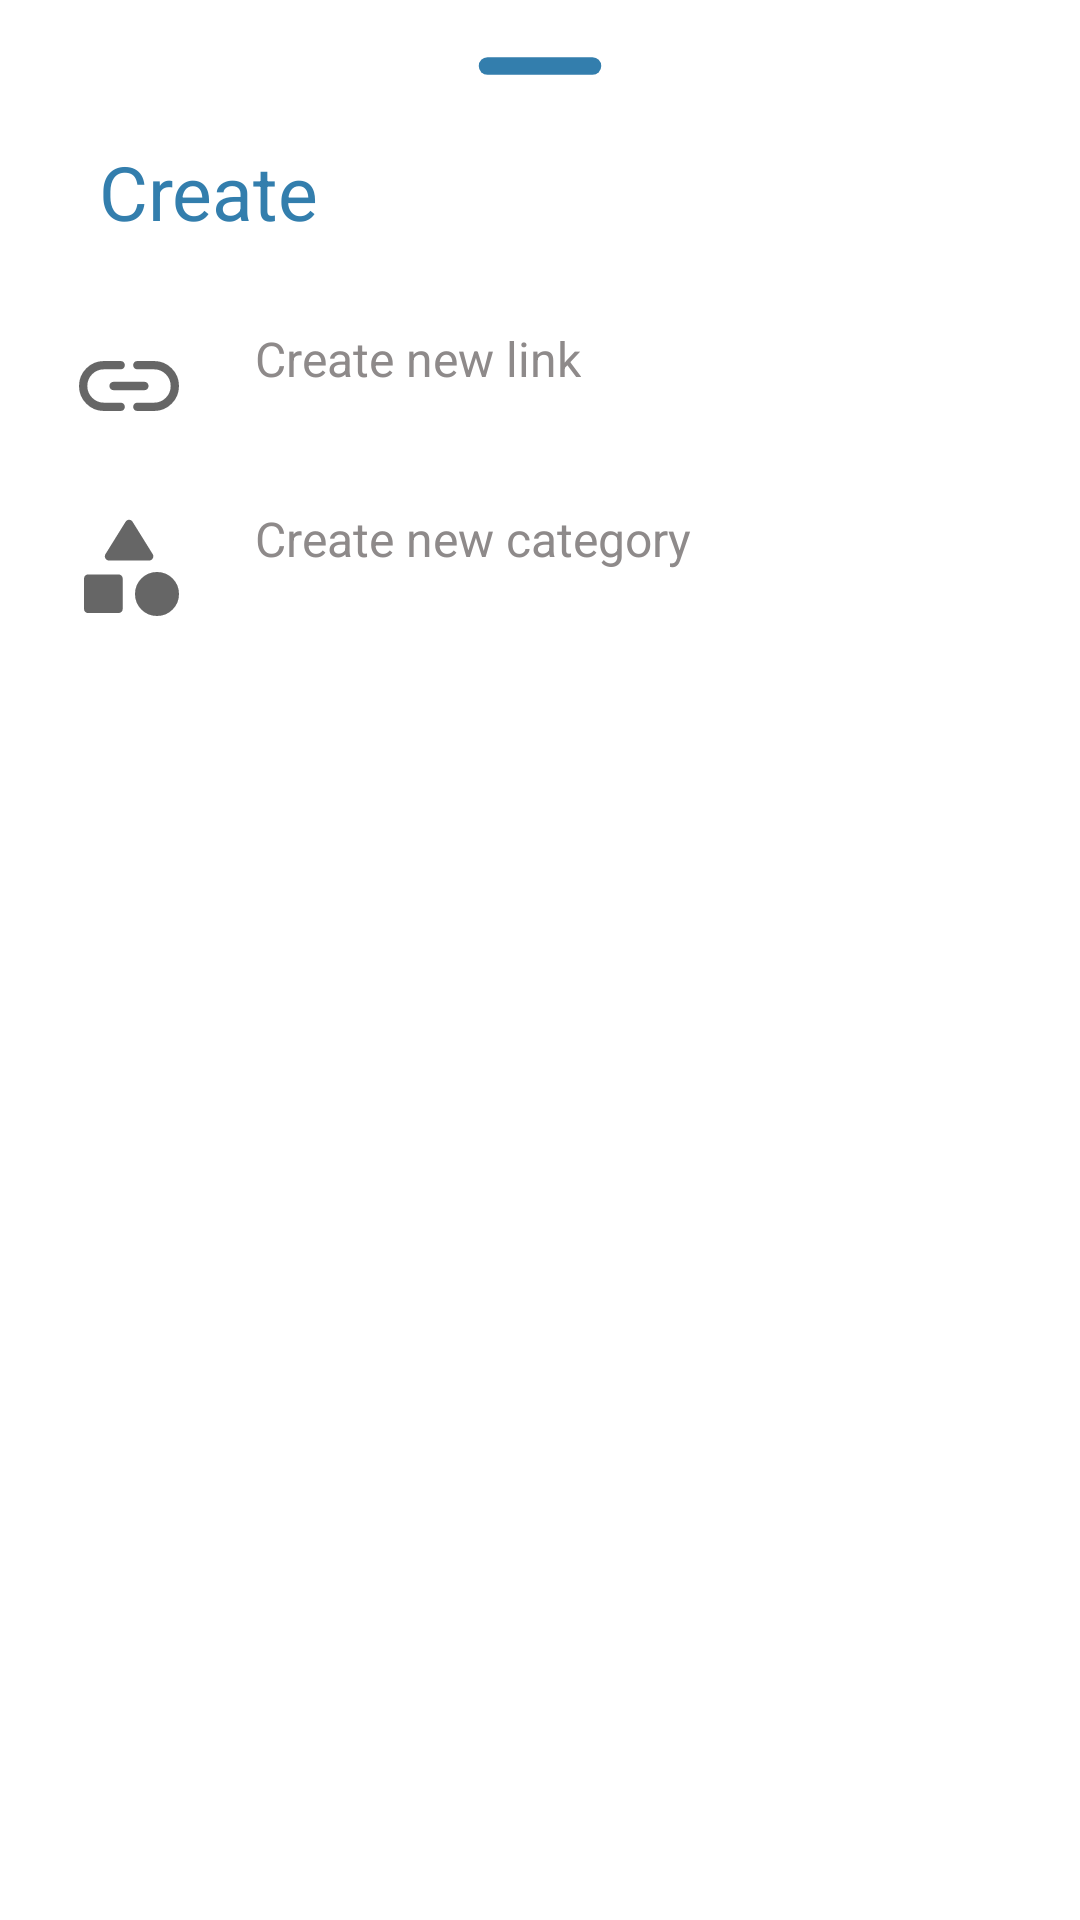

Produce the Android XML layout that renders to this screen, including the resource entries it uses.
<!-- AndroidManifest.xml: application theme Theme.LinkVault -->
<!-- res/layout/bottom_sheet.xml -->
<?xml version="1.0" encoding="utf-8"?>
<LinearLayout xmlns:android="http://schemas.android.com/apk/res/android"
    android:orientation="vertical"
    android:layout_width="match_parent"
    android:layout_height="match_parent"
    android:background="@drawable/dialog_background">

    <ImageView
        android:layout_width="70dp"
        android:layout_height="wrap_content"
        android:src="@drawable/ic_remove_24dp"
        android:layout_gravity="center|top"
        android:scaleType="centerCrop"/>

    <LinearLayout
        android:layout_width="match_parent"
        android:layout_height="wrap_content"
        android:orientation="horizontal">

        <TextView
            android:layout_width="wrap_content"
            android:layout_height="wrap_content"
            android:textAlignment="viewStart"
            android:text="@string/text_create"
            android:padding="8dp"
            android:textColor="@color/primaryBlue"
            android:layout_marginStart="15dp"
            android:layout_marginTop="5dp"
            android:textSize="25dp" />

        <ImageView
            android:layout_width="wrap_content"
            android:layout_height="wrap_content"
            android:src="@drawable/ic_close_24dp"
            android:layout_marginStart="240dp"
            android:layout_marginTop="8dp"
            android:id="@+id/cancel_button"/>

    </LinearLayout>

    <LinearLayout
        android:id="@+id/layout_links"
        android:orientation="horizontal"
        android:layout_width="match_parent"
        android:layout_height="wrap_content"
        android:layout_marginTop="10dp"
        android:layout_marginStart="3dp"
        android:padding="10dp">

        <ImageView
            android:layout_width="wrap_content"
            android:layout_height="wrap_content"
            android:src="@drawable/ic_links_24dp"/>

        <TextView
            android:layout_width="wrap_content"
            android:layout_height="wrap_content"
            android:text="@string/text_create_link"
            android:textColor="@color/light_grey"
            android:layout_marginStart="22dp"
            android:textSize="16sp"/>

    </LinearLayout>

    <LinearLayout
        android:id="@+id/layout_categories"
        android:orientation="horizontal"
        android:layout_width="match_parent"
        android:layout_height="wrap_content"
        android:layout_marginStart="3dp"
        android:padding="10dp"
        android:layout_marginBottom="20dp">

        <ImageView
            android:layout_width="wrap_content"
            android:layout_height="wrap_content"
            android:src="@drawable/ic_categories_24dp"/>

        <TextView
            android:layout_width="wrap_content"
            android:layout_height="wrap_content"
            android:text="@string/text_create_category"
            android:textColor="@color/light_grey"
            android:layout_marginStart="22dp"
            android:textSize="16sp"/>

    </LinearLayout>

</LinearLayout>
<!-- resources referenced by this layout -->
<resources>
  <color name="light_grey">#8E8A8A</color>
  <color name="primaryBlue">#337ead</color>
  <!-- drawable dialog_background (drawable) -->
  <?xml version="1.0" encoding="utf-8"?>
  <shape xmlns:android="http://schemas.android.com/apk/res/android">
  
      <solid
          android:color="@color/white_dialog" />
  
      <corners
          android:topLeftRadius="40dp"
          android:topRightRadius="40dp" />
  
      <padding
          android:left="10dp"
          android:right="10dp"
          android:top="10dp"
          android:bottom="10dp" />
  
  </shape>
  <!-- drawable ic_categories_24dp (drawable) -->
  <vector xmlns:android="http://schemas.android.com/apk/res/android"
      android:width="40dp"
      android:height="40dp"
      android:viewportWidth="960"
      android:viewportHeight="960"
      android:tint="?attr/colorControlNormal">
      <path
          android:fillColor="@android:color/white"
          android:pathData="M291.67,385L452.67,126Q458,118 465,114.17Q472,110.33 480.67,110.33Q489.33,110.33 496.33,114.17Q503.33,118 508.67,126L669.67,385Q675,393.67 674.67,402.67Q674.33,411.67 670,419.33Q665.67,427 658.27,431.5Q650.87,436 641,436L320.33,436Q310.39,436 302.93,431.42Q295.48,426.83 291.33,419.33Q287,411.67 286.67,402.67Q286.33,393.67 291.67,385ZM704,880Q630.67,880 579.33,828.67Q528,777.33 528,704Q528,630.67 579.33,579.33Q630.67,528 704,528Q777.33,528 828.67,579.33Q880,630.67 880,704Q880,777.33 828.67,828.67Q777.33,880 704,880ZM120,823.33L120,580.67Q120,566.5 129.58,556.92Q139.17,547.33 153.33,547.33L396,547.33Q410.17,547.33 419.75,556.92Q429.33,566.5 429.33,580.67L429.33,823.33Q429.33,837.5 419.75,847.08Q410.17,856.67 396,856.67L153.33,856.67Q139.17,856.67 129.58,847.08Q120,837.5 120,823.33Z"/>
  </vector>
  <!-- drawable ic_close_24dp (drawable) -->
  <vector xmlns:android="http://schemas.android.com/apk/res/android"
      android:width="24dp"
      android:height="24dp"
      android:viewportWidth="960"
      android:viewportHeight="960">
    <path
        android:fillColor="@color/primaryBlue"
        android:pathData="M480,536L284,732Q273,743 256,743Q239,743 228,732Q217,721 217,704Q217,687 228,676L424,480L228,284Q217,273 217,256Q217,239 228,228Q239,217 256,217Q273,217 284,228L480,424L676,228Q687,217 704,217Q721,217 732,228Q743,239 743,256Q743,273 732,284L536,480L732,676Q743,687 743,704Q743,721 732,732Q721,743 704,743Q687,743 676,732L480,536Z"/>
  </vector>
  <!-- drawable ic_remove_24dp (drawable) -->
  <vector xmlns:android="http://schemas.android.com/apk/res/android"
      android:width="24dp"
      android:height="24dp"
      android:viewportWidth="960"
      android:viewportHeight="960">
    <path
        android:fillColor="@color/primaryBlue"
        android:pathData="M240,520Q223,520 211.5,508.5Q200,497 200,480Q200,463 211.5,451.5Q223,440 240,440L720,440Q737,440 748.5,451.5Q760,463 760,480Q760,497 748.5,508.5Q737,520 720,520L240,520Z"/>
  </vector>
  <string name="text_create">Create</string>
  <string name="text_create_category">Create new category</string>
  <string name="text_create_link">Create new link</string>
  <style name="Theme.LinkVault" parent="Theme.MaterialComponents.Light.NoActionBar">
          
          <item name="colorPrimary">@color/primaryBlue</item>
          <item name="colorPrimaryVariant">@color/primaryBlue</item>
          <item name="colorOnPrimary">@color/white</item>
          
          <item name="colorSecondary">@color/primaryBlue</item>
          <item name="colorSecondaryVariant">@color/primaryBlue</item>
          <item name="colorOnSecondary">@color/black</item>
          
          <item name="android:statusBarColor">?attr/colorPrimaryVariant</item>
          
      </style>
  <color name="white_dialog">#FFFFFFFF</color>
  <color name="white">#FFFFFFFF</color>
  <color name="black">#FF000000</color>
</resources>
